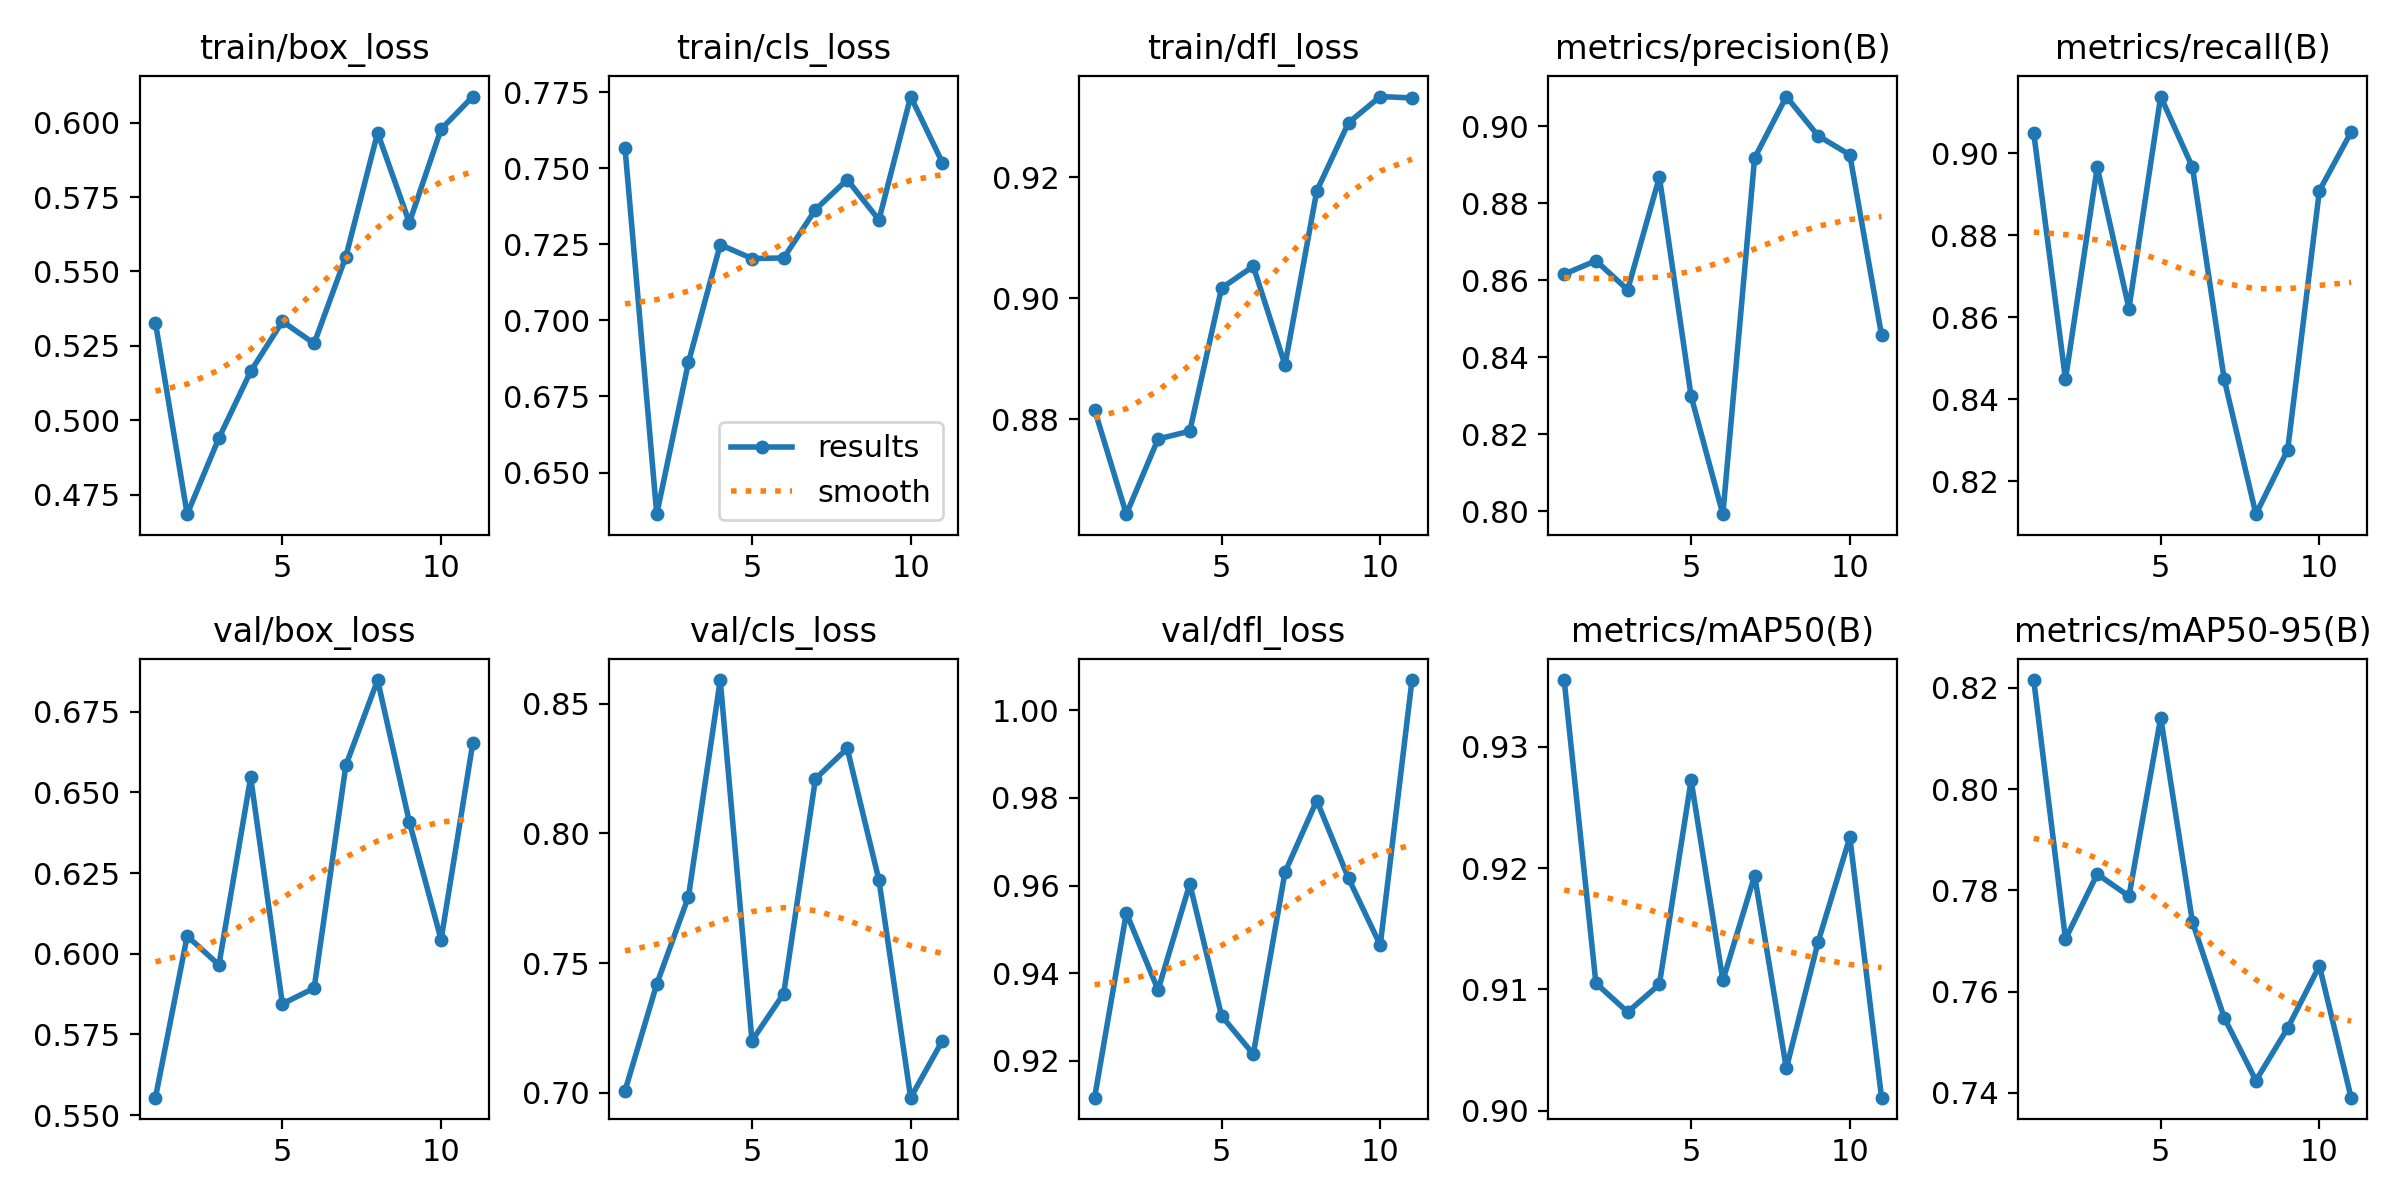

Data behind this chart, as committed beside it:
epoch, time, train/box_loss, train/cls_loss, train/dfl_loss, metrics/precision(B), metrics/recall(B), metrics/mAP50(B), metrics/mAP50-95(B), val/box_loss, val/cls_loss, val/dfl_loss, lr/pg0, lr/pg1, lr/pg2
1, 25.62, 0.5328, 0.7566, 0.8816, 0.8616, 0.9049, 0.9355, 0.8216, 0.5554, 0.7007, 0.9116, 0.0001, 0.0001, 0.0001
2, 29.76, 0.4685, 0.6363, 0.8643, 0.865, 0.8448, 0.9105, 0.7704, 0.6055, 0.7419, 0.9537, 0.0002124, 0.0002124, 0.0002124
3, 32.74, 0.494, 0.6863, 0.8767, 0.8575, 0.8965, 0.9081, 0.7832, 0.5965, 0.7757, 0.9362, 0.0003202, 0.0003202, 0.0003202
4, 35.62, 0.5164, 0.7249, 0.878, 0.8868, 0.8621, 0.9104, 0.7788, 0.6546, 0.8592, 0.9604, 0.0004234, 0.0004234, 0.0004234
5, 38.61, 0.5332, 0.7203, 0.9017, 0.8299, 0.9138, 0.9272, 0.8141, 0.5845, 0.72, 0.9303, 0.0005219, 0.0005219, 0.0005219
6, 41.59, 0.5258, 0.7205, 0.9053, 0.7992, 0.8965, 0.9107, 0.7738, 0.5893, 0.7382, 0.9215, 0.0006158, 0.0006158, 0.0006158
7, 44.3, 0.555, 0.7364, 0.889, 0.8917, 0.8448, 0.9194, 0.7549, 0.6584, 0.8211, 0.963, 0.0007051, 0.0007051, 0.0007051
8, 47.32, 0.5966, 0.7463, 0.9177, 0.9077, 0.8119, 0.9035, 0.7424, 0.6848, 0.8328, 0.9794, 0.0007898, 0.0007898, 0.0007898
9, 50.29, 0.5664, 0.733, 0.929, 0.8975, 0.8276, 0.9139, 0.7528, 0.6409, 0.782, 0.9617, 0.0008698, 0.0008698, 0.0008698
10, 53.27, 0.5978, 0.7736, 0.9334, 0.8925, 0.8908, 0.9225, 0.7651, 0.6044, 0.698, 0.9464, 0.0009453, 0.0009453, 0.0009453
11, 56.1, 0.6088, 0.7518, 0.9331, 0.8457, 0.9051, 0.9011, 0.739, 0.6654, 0.72, 1.007, 0.001016, 0.001016, 0.001016
